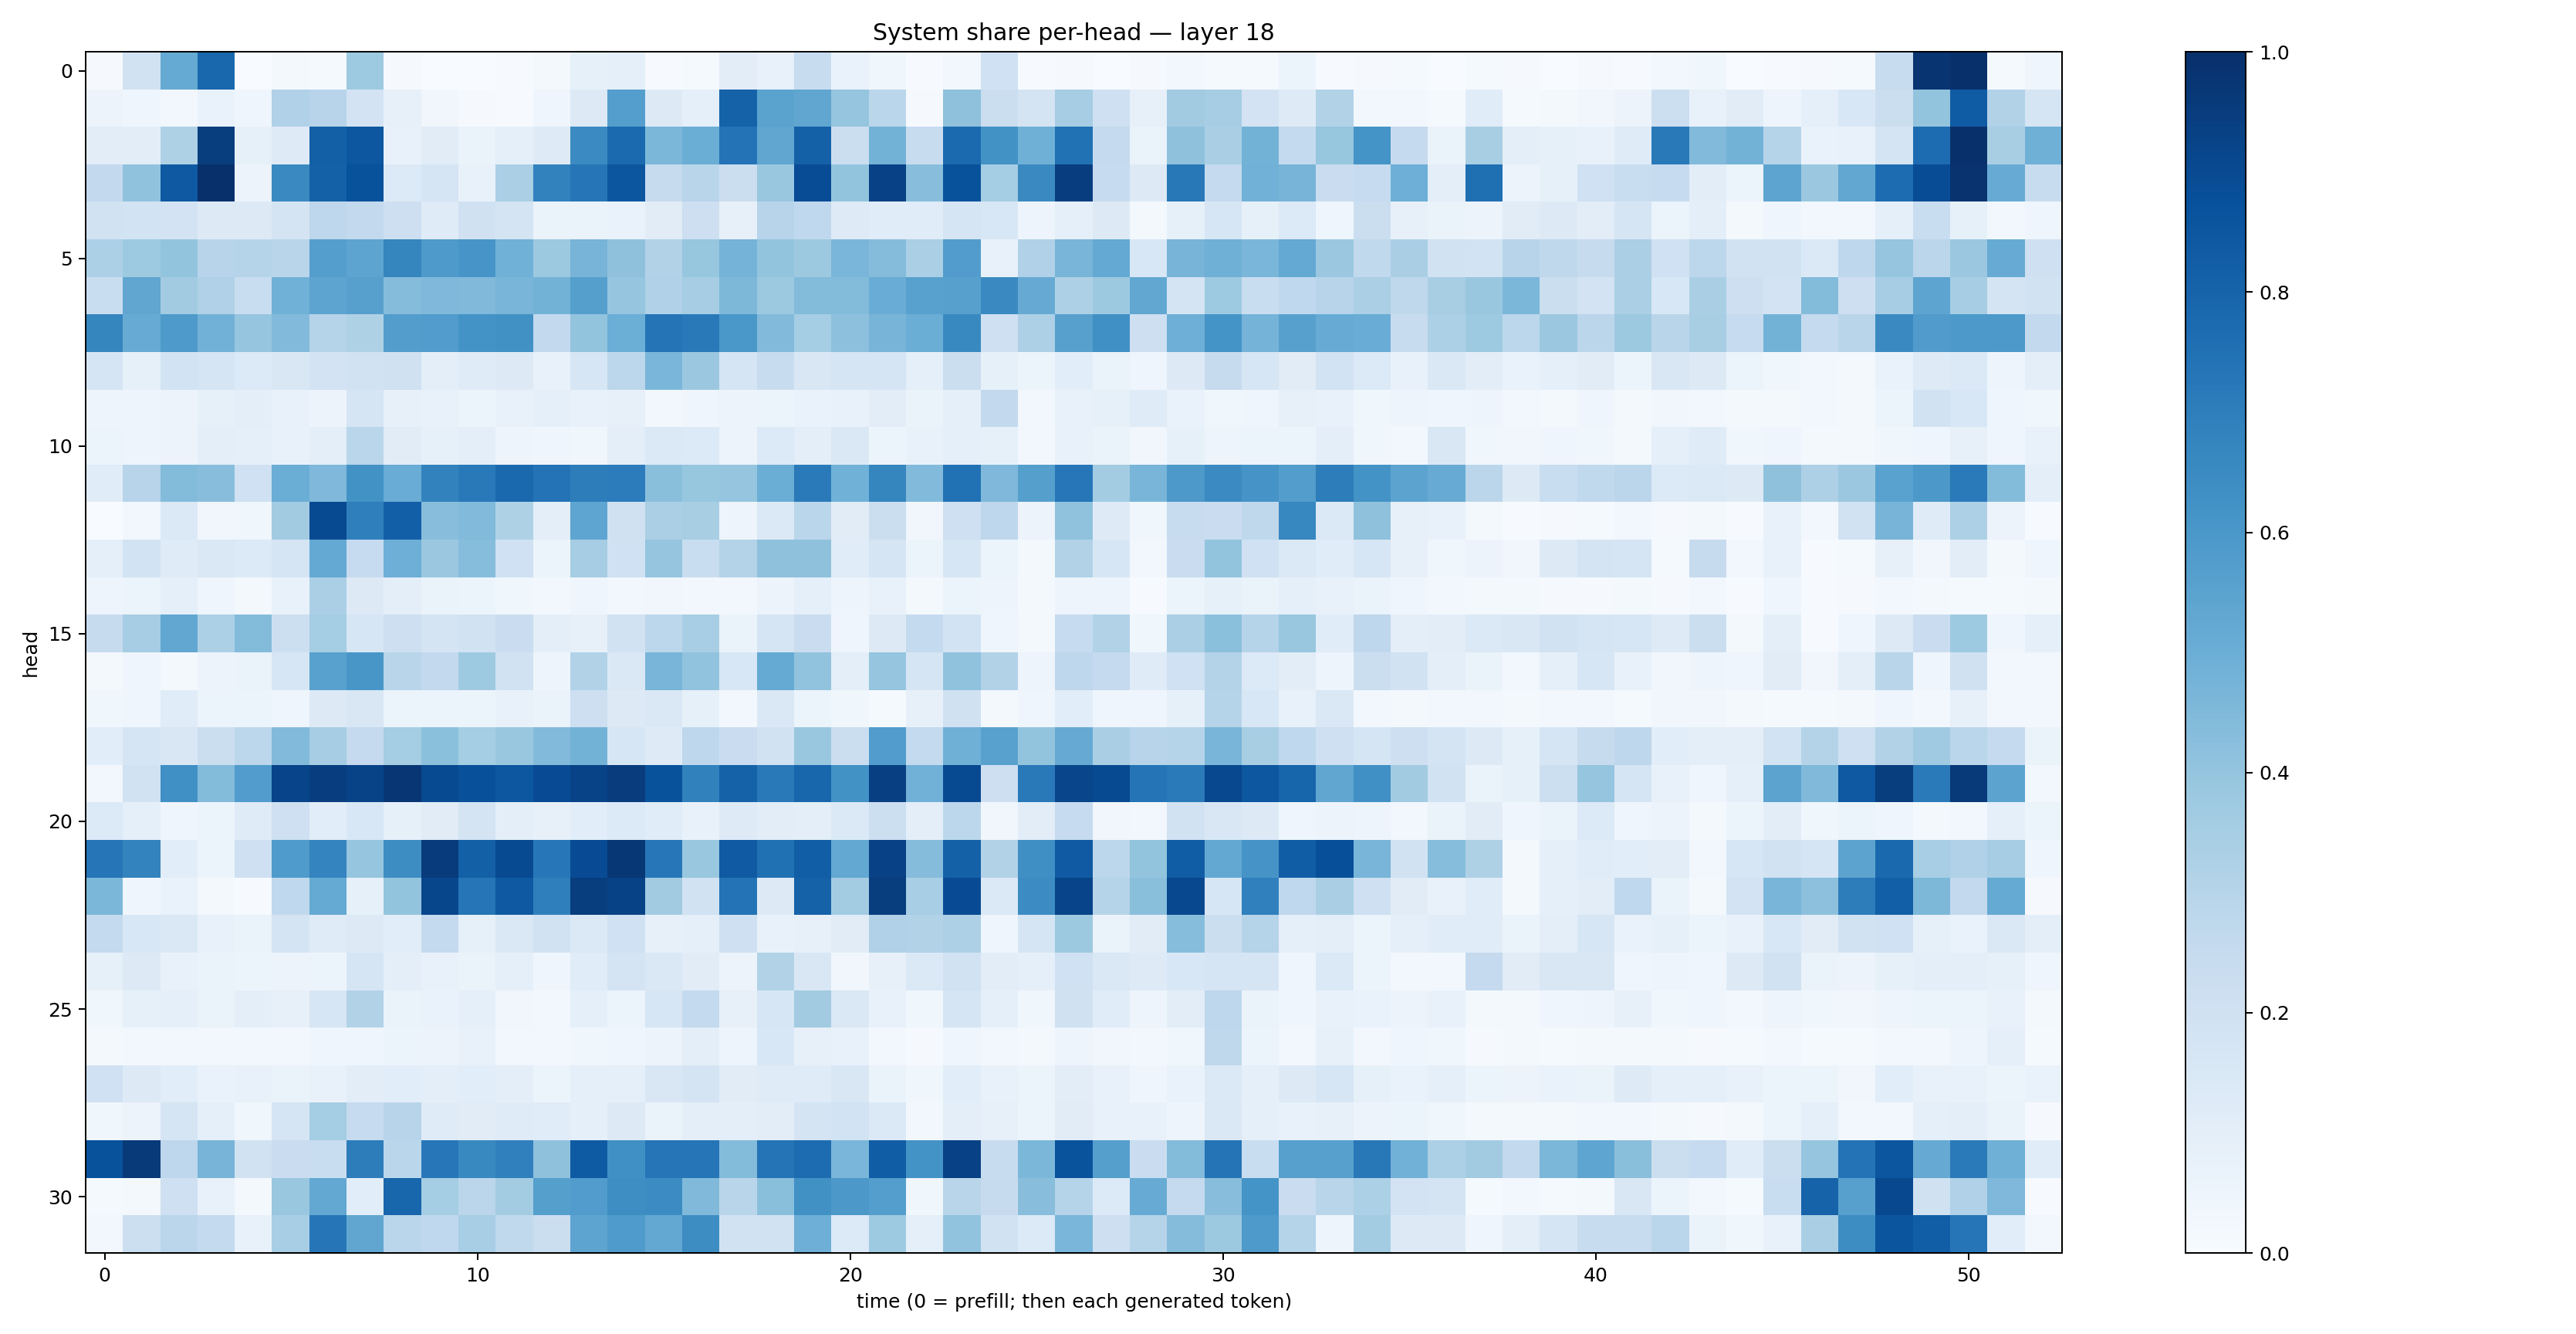

Data behind this chart, as committed beside it:
0.008173049, 0.18979946, 0.5166892, 0.785378, 0.0020273428, 0.023295494, 0.015110383, 0.3714471, 0.009006695, 0.0022333278, 0.0012362795, 0.0061688516, 0.021760555, 0.083627366, 0.08927123, 0.0043771276, 0.014874136, 0.104078986, 0.07135606, 0.2402751, 0.06774893, 0.03769309, 0.0061005712, 0.030453874
0.05573, 0.04502, 0.02973, 0.06866, 0.04034, 0.3199, 0.294, 0.1808, 0.0804, 0.03396, 0.008097, 0.007232, 0.0413, 0.1295, 0.5698, 0.1276, 0.09113, 0.8075, 0.5486, 0.5318, 0.3956, 0.2866, 0.01103, 0.4117
0.1046, 0.1043, 0.3209, 0.9475, 0.08555, 0.1242, 0.8129, 0.8498, 0.07235, 0.1101, 0.06474, 0.08861, 0.1239, 0.6494, 0.7762, 0.4575, 0.5014, 0.7405, 0.532, 0.8088, 0.2221, 0.479, 0.2364, 0.7737
0.2585, 0.4065, 0.8433, 0.9961, 0.0577, 0.6543, 0.8114, 0.8708, 0.1365, 0.1686, 0.07697, 0.3329, 0.6814, 0.7289, 0.8532, 0.2429, 0.2921, 0.2255, 0.3852, 0.8905, 0.4007, 0.9303, 0.4293, 0.8684
0.1894, 0.1869, 0.1809, 0.1298, 0.1261, 0.1737, 0.2762, 0.2582, 0.2115, 0.1183, 0.1961, 0.1735, 0.06582, 0.06256, 0.06835, 0.1118, 0.2125, 0.08041, 0.2937, 0.2658, 0.1245, 0.1152, 0.1141, 0.1714
0.3309, 0.3748, 0.4002, 0.2958, 0.3, 0.2922, 0.5685, 0.5414, 0.6694, 0.5875, 0.6081, 0.487, 0.3782, 0.4721, 0.4125, 0.3088, 0.3907, 0.4733, 0.3998, 0.3759, 0.461, 0.4371, 0.3335, 0.5753
0.2309, 0.5347, 0.3606, 0.3195, 0.2339, 0.4864, 0.5419, 0.562, 0.4353, 0.4503, 0.4482, 0.4684, 0.4782, 0.5631, 0.398, 0.3189, 0.348, 0.4539, 0.3788, 0.4403, 0.4391, 0.5062, 0.5583, 0.5598
0.6684, 0.5101, 0.588, 0.4835, 0.3953, 0.4429, 0.3033, 0.3208, 0.5711, 0.5755, 0.6178, 0.6284, 0.2585, 0.4022, 0.4983, 0.7369, 0.7185, 0.5999, 0.4444, 0.3553, 0.4172, 0.47, 0.5038, 0.6601
0.1692, 0.08382, 0.1849, 0.1687, 0.1359, 0.1523, 0.1813, 0.1892, 0.1965, 0.1014, 0.1197, 0.125, 0.07202, 0.1598, 0.2797, 0.4612, 0.3808, 0.1683, 0.2367, 0.1522, 0.1712, 0.1673, 0.09334, 0.2204
0.04719, 0.04887, 0.05476, 0.08448, 0.09559, 0.07272, 0.05561, 0.1704, 0.07914, 0.07501, 0.05122, 0.07263, 0.08781, 0.07379, 0.07994, 0.03063, 0.04213, 0.05634, 0.05079, 0.06902, 0.07653, 0.1038, 0.06281, 0.08916
0.05427, 0.0498, 0.05496, 0.0971, 0.08634, 0.07484, 0.09793, 0.2865, 0.1098, 0.08211, 0.09788, 0.04733, 0.0461, 0.03892, 0.09389, 0.14, 0.1332, 0.05849, 0.136, 0.09969, 0.1431, 0.05926, 0.07069, 0.08949
0.1137, 0.2938, 0.4413, 0.429, 0.2009, 0.503, 0.4501, 0.6233, 0.506, 0.681, 0.7173, 0.7794, 0.7417, 0.6993, 0.7047, 0.424, 0.3925, 0.3975, 0.5014, 0.7148, 0.485, 0.6693, 0.4444, 0.7475
0.003066, 0.02769, 0.1393, 0.03235, 0.03858, 0.3603, 0.8982, 0.6929, 0.8185, 0.4278, 0.4452, 0.3206, 0.1013, 0.5365, 0.1974, 0.3342, 0.343, 0.04897, 0.1369, 0.2886, 0.1097, 0.2208, 0.03166, 0.2053
0.09156, 0.1861, 0.1175, 0.1435, 0.1349, 0.1679, 0.52, 0.2497, 0.4923, 0.3824, 0.4298, 0.2003, 0.05122, 0.3493, 0.2028, 0.3962, 0.2333, 0.3083, 0.4106, 0.4107, 0.1163, 0.1719, 0.05169, 0.1621
0.05067, 0.06018, 0.09283, 0.04535, 0.01923, 0.07611, 0.3352, 0.1292, 0.101, 0.06534, 0.0524, 0.03748, 0.02666, 0.04029, 0.03052, 0.03268, 0.0282, 0.02578, 0.05525, 0.09181, 0.05023, 0.07731, 0.02285, 0.05398
0.2444, 0.3481, 0.528, 0.3313, 0.4389, 0.2179, 0.3524, 0.1572, 0.2126, 0.1742, 0.1904, 0.2284, 0.09992, 0.08158, 0.1887, 0.2811, 0.3462, 0.06546, 0.1686, 0.2284, 0.0415, 0.1282, 0.2549, 0.184
0.01989, 0.04393, 0.02246, 0.05666, 0.06381, 0.1638, 0.5559, 0.6034, 0.2901, 0.2614, 0.3741, 0.1884, 0.04871, 0.3117, 0.1448, 0.4657, 0.4044, 0.1562, 0.5165, 0.4028, 0.1009, 0.3975, 0.166, 0.4067
0.03795, 0.04409, 0.1158, 0.06173, 0.06193, 0.04262, 0.1314, 0.1518, 0.06016, 0.06226, 0.05333, 0.07196, 0.06539, 0.2118, 0.1303, 0.1444, 0.08367, 0.02947, 0.1417, 0.06172, 0.03755, 0.01429, 0.0796, 0.1968
0.1069, 0.1658, 0.1509, 0.2225, 0.2809, 0.4453, 0.3481, 0.2518, 0.3518, 0.4188, 0.355, 0.386, 0.4414, 0.4781, 0.1602, 0.1235, 0.2758, 0.2304, 0.1914, 0.3832, 0.2253, 0.5768, 0.2545, 0.4918
0.0309, 0.189, 0.6311, 0.4388, 0.5761, 0.9211, 0.9431, 0.9221, 0.9733, 0.8981, 0.8788, 0.848, 0.8915, 0.9251, 0.9524, 0.8682, 0.6851, 0.8076, 0.7179, 0.7895, 0.6215, 0.9389, 0.4843, 0.8952
0.1363, 0.08904, 0.04159, 0.05307, 0.1205, 0.2074, 0.1077, 0.1525, 0.08542, 0.1105, 0.178, 0.09662, 0.07892, 0.1066, 0.134, 0.1152, 0.07134, 0.1223, 0.1047, 0.09803, 0.1395, 0.2164, 0.09631, 0.28
0.7323, 0.6781, 0.1062, 0.05417, 0.2097, 0.5843, 0.6719, 0.3946, 0.6427, 0.957, 0.8127, 0.8946, 0.7253, 0.8907, 0.9714, 0.7247, 0.3893, 0.8364, 0.7531, 0.8205, 0.5246, 0.931, 0.4361, 0.8122
0.4581, 0.04034, 0.06987, 0.01705, 0.006202, 0.2671, 0.5166, 0.08586, 0.4015, 0.9104, 0.7333, 0.8419, 0.6928, 0.9491, 0.9288, 0.3606, 0.1877, 0.7385, 0.1275, 0.8059, 0.3575, 0.9455, 0.3472, 0.8936
0.2554, 0.1538, 0.1433, 0.07663, 0.0658, 0.1728, 0.1191, 0.1315, 0.1082, 0.2568, 0.08249, 0.1455, 0.1942, 0.14, 0.2019, 0.08076, 0.09312, 0.2047, 0.07445, 0.08029, 0.1094, 0.3186, 0.3124, 0.3248
0.084, 0.1319, 0.07413, 0.06466, 0.05347, 0.05728, 0.05336, 0.167, 0.09554, 0.07225, 0.06411, 0.08778, 0.04008, 0.1166, 0.1723, 0.1417, 0.1125, 0.05733, 0.3142, 0.1508, 0.03324, 0.07815, 0.1375, 0.1876
0.03845, 0.08283, 0.08729, 0.06337, 0.09963, 0.07861, 0.1577, 0.3112, 0.06392, 0.06669, 0.08883, 0.03427, 0.02352, 0.08733, 0.05895, 0.1575, 0.2563, 0.08011, 0.1598, 0.3628, 0.1467, 0.07102, 0.0364, 0.17
0.02254, 0.03047, 0.02916, 0.02532, 0.02793, 0.026, 0.04498, 0.0464, 0.05282, 0.05737, 0.07523, 0.03076, 0.0263, 0.03615, 0.03963, 0.05555, 0.1009, 0.04958, 0.1529, 0.08072, 0.07043, 0.02584, 0.008905, 0.04606
0.2008, 0.1251, 0.1073, 0.0667, 0.07216, 0.06342, 0.07289, 0.104, 0.1059, 0.09803, 0.1084, 0.09583, 0.05339, 0.09346, 0.09287, 0.1489, 0.1768, 0.1094, 0.1201, 0.1173, 0.1514, 0.063, 0.03782, 0.1091
0.03834, 0.05819, 0.1681, 0.09321, 0.03731, 0.1686, 0.3527, 0.2471, 0.2963, 0.121, 0.1132, 0.1173, 0.1154, 0.08923, 0.1317, 0.06628, 0.09376, 0.09792, 0.105, 0.1783, 0.1847, 0.14, 0.02474, 0.09426
0.87, 0.9598, 0.2758, 0.4712, 0.1885, 0.2302, 0.2311, 0.702, 0.2876, 0.7229, 0.6589, 0.6893, 0.4128, 0.8339, 0.6321, 0.7329, 0.7306, 0.4391, 0.7378, 0.7659, 0.4616, 0.8277, 0.6195, 0.9321
0.01394, 0.01946, 0.2081, 0.07716, 0.01622, 0.3856, 0.5246, 0.1071, 0.7908, 0.3542, 0.2832, 0.3589, 0.5636, 0.5776, 0.6385, 0.6451, 0.4464, 0.2917, 0.4252, 0.6283, 0.5961, 0.57, 0.03819, 0.2922
0.03041, 0.2171, 0.2844, 0.2562, 0.07193, 0.3469, 0.7269, 0.5323, 0.288, 0.2668, 0.3471, 0.262, 0.2252, 0.5425, 0.5841, 0.526, 0.6409, 0.1919, 0.1898, 0.4936, 0.1353, 0.3732, 0.08715, 0.4055
